Run: headless pygame with SDL's dummy video driver; simulated clock (each Clock.tick advances the game by its frame time, no real sleeping); random seed 0; keys injected as events and as key.get_pressed() state; mouse plan: one left click at the window centre at the start of phase 2, then a move to the lower-right quarter at the start of phase 3.
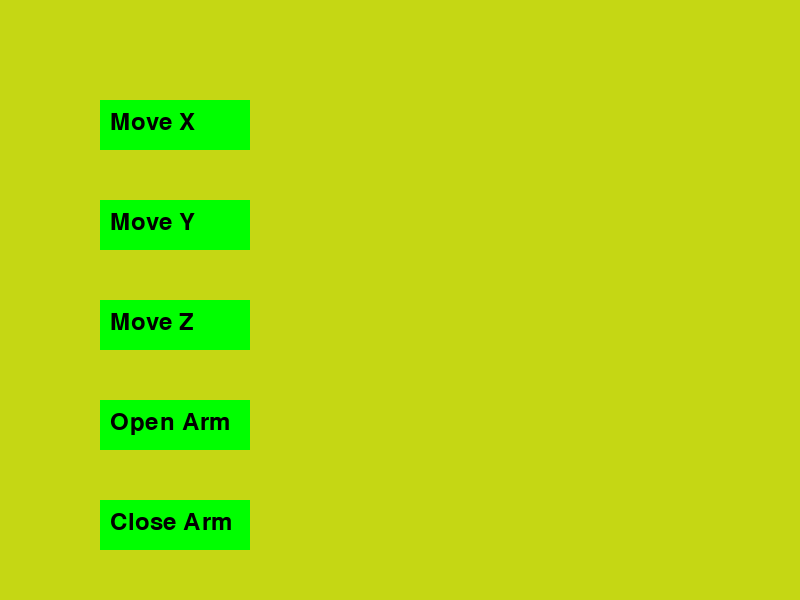
Frame 1 of 4 · flips 1–60 · no input
Frame 2 of 4 · flips 61–180 · clicked the window centre · tapped SPACE, RETURN · held RIGHT (→), D · screen unchanged from frame 1, image omitted
Frame 3 of 4 · flips 181–300 · moved the mouse to the lower-right quarter · held DOWN (↓), S · screen unchanged from frame 2, image omitted
Frame 4 of 4 · flips 301–420 · held LEFT (←), A, UP (↑), W · screen unchanged from frame 3, image omitted

The pygame program that drew these frames:

import pygame
import random


pygame.init()

# COLORS
WHITE = [255,255,255]
BLACK = [0,0,0]
RED = [255,0,0]
GREEN = [0,255,0]
BLUE = [0,0,255]
YELLOW = [255,255,0]
RANDOM_COLOR =[random.randint(0,255),random.randint(0,255),random.randint(0,255)]

# SCREEN
WIDTH = 800
HEIGHT = 600
FPS = 30
clock = pygame.time.Clock()

screen = pygame.display.set_mode((WIDTH,HEIGHT))
pygame.display.set_caption("Sara HMI")

# FONTS
font = pygame.font.Font(None, 36)

def draw_button(screen,text,x,y,width,height,color,action=None):
    pygame.draw.rect(screen,color,(x,y,width,height))
    text_surf = font.render(text,True,BLACK)
    screen.blit(text_surf,(x+10,y+10))

def send_command(command):
    print(f"Command sent: {command}")


running = True

while running:
    for event in pygame.event.get():
        if event.type == pygame.QUIT:
            running = False

        if event.type == pygame.MOUSEBUTTONDOWN:
            x,y = pygame.mouse.get_pos()
            if 100<=x<=200 and 100<=y<=150:
                send_command("Move X")
                print(f'position x {x} position {y}')
            elif 100<=x<=200 and 200<=y<=250:
                send_command("Move Y")
                print(f'position x {x} position {y}')

            elif 100<=x<=200 and 300<=y<=350:
                send_command("Move Z")
                print(f'position x {x} position {y}')

            elif 100<=x<=200 and 400<=y<=450:
                send_command("Open Arm")
                print(f'position x {x} position {y}')

            elif 100<=x<=200 and 500<=y<=550:
                send_command("Close Arm")
                print(f'position x {x} position {y}')


    screen.fill(RANDOM_COLOR)
    draw_button(screen,"Move X",100,100,150,50,GREEN)
    draw_button(screen,"Move Y",100,200,150,50,GREEN)
    draw_button(screen,"Move Z",100,300,150,50,GREEN)
    draw_button(screen,"Open Arm",100,400,150,50,GREEN)
    draw_button(screen,"Close Arm",100,500,150,50,GREEN)


    pygame.display.flip()


    clock.tick(FPS)


pygame.quit()
